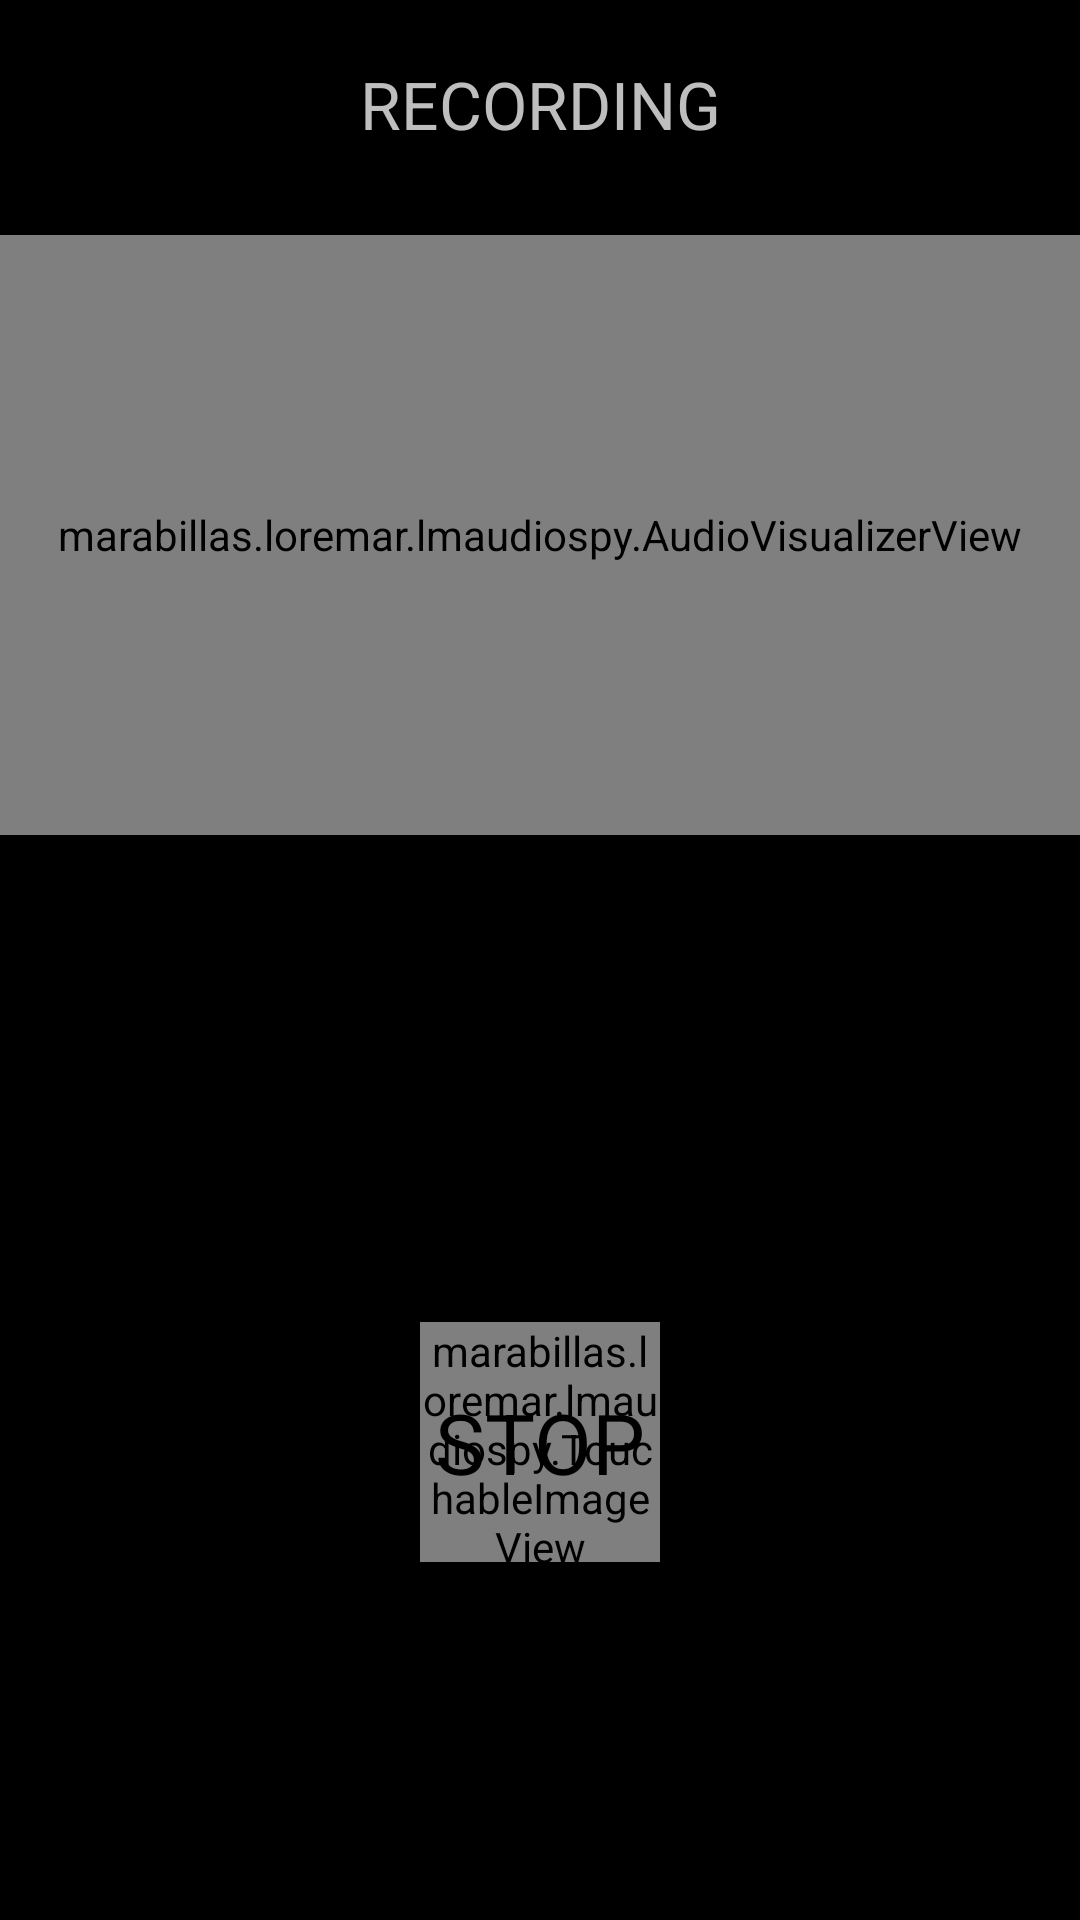

Write the Android layout XML for this screen, with the resource values it uses.
<!-- AndroidManifest.xml: application theme AppTheme -->
<!-- res/layout/start_recording.xml -->
<?xml version="1.0" encoding="utf-8"?>
<android.support.constraint.ConstraintLayout xmlns:android="http://schemas.android.com/apk/res/android"
    xmlns:app="http://schemas.android.com/apk/res-auto"
    xmlns:tools="http://schemas.android.com/tools"
    android:layout_width="match_parent"
    android:layout_height="match_parent">
    <TextView
        android:id="@+id/big_recording"
        android:layout_width="wrap_content"
        android:layout_height="wrap_content"
        android:text="@string/recording"
        android:textSize="22sp"
        app:layout_constraintTop_toTopOf="parent"
        app:layout_constraintStart_toStartOf="parent"
        app:layout_constraintEnd_toEndOf="parent"
        android:layout_marginTop="20dp"/>
    <TextView
        android:id="@+id/recordingName"
        android:layout_width="wrap_content"
        android:layout_height="wrap_content"
        app:layout_constraintTop_toBottomOf="@id/big_recording"
        app:layout_constraintStart_toStartOf="parent"
        app:layout_constraintEnd_toEndOf="parent"/>
    <marabillas.loremar.lmaudiospy.AudioVisualizerView
        android:id="@+id/visualizer"
        android:layout_width="match_parent"
        android:layout_height="200dp"
        app:layout_constraintTop_toBottomOf="@id/recordingName"
        app:layout_constraintStart_toStartOf="parent"
        app:layout_constraintEnd_toEndOf="parent"
        android:layout_marginTop="10dp"/>
    <TextView
        android:id="@+id/time_elapsed"
        android:layout_width="wrap_content"
        android:layout_height="wrap_content"
        android:textSize="32sp"
        app:layout_constraintTop_toBottomOf="@id/visualizer"
        app:layout_constraintStart_toStartOf="parent"
        app:layout_constraintEnd_toEndOf="parent"
        android:layout_marginTop="20dp"/>
    <marabillas.loremar.lmaudiospy.TouchableImageView
        android:id="@+id/white_circle_stop"
        android:layout_width="80dp"
        android:layout_height="80dp"
        android:src="@drawable/white_circle"
        app:layout_constraintTop_toBottomOf="@id/time_elapsed"
        app:layout_constraintStart_toStartOf="parent"
        app:layout_constraintEnd_toEndOf="parent"
        app:layout_constraintBottom_toBottomOf="parent"
        android:layout_marginBottom="20dp"
        tools:ignore="contentDescription"/>
    <TextView
        android:id="@+id/stop_button"
        android:text="@string/stop"
        android:textColor="@color/black"
        android:textSize="28sp"
        android:layout_width="wrap_content"
        android:layout_height="wrap_content"
        app:layout_constraintTop_toTopOf="@id/white_circle_stop"
        app:layout_constraintBottom_toBottomOf="@id/white_circle_stop"
        app:layout_constraintStart_toStartOf="@id/white_circle_stop"
        app:layout_constraintEnd_toEndOf="@id/white_circle_stop"/>
</android.support.constraint.ConstraintLayout>
<!-- resources referenced by this layout -->
<resources>
  <color name="black">#000000</color>
  <string name="recording">RECORDING</string>
  <string name="stop">STOP</string>
  <style name="AppTheme" parent="android:Theme.Black.NoTitleBar.Fullscreen">
          <item name="android:alertDialogTheme">@style/AlertDialogCustom</item>
      </style>
  <style name="AlertDialogCustom" parent="@android:style/Theme.Holo.Dialog">
          <item name="android:windowBackground">@color/transparent</item>
      </style>
  <color name="transparent">#00000000</color>
</resources>
